Run: headless pygame with SDL's dummy video driver; simulated clock (each Clock.tick advances the game by its frame time, no real sleeping); random seed 0; keys injected as events and as key.get_pressed() state; no mouse input.
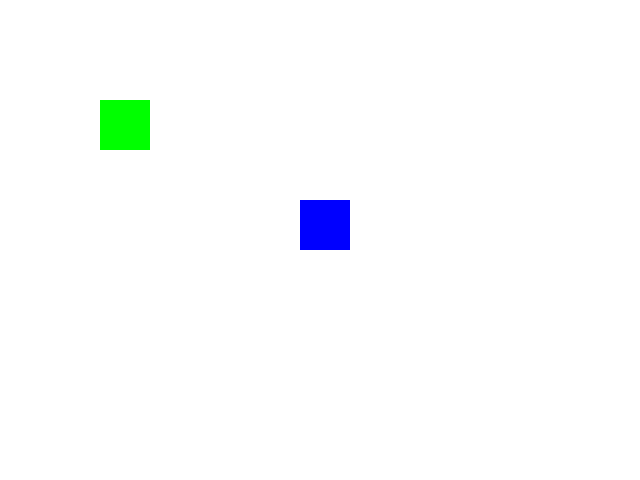
Frame 1 of 4 · flips 1–60 · no input
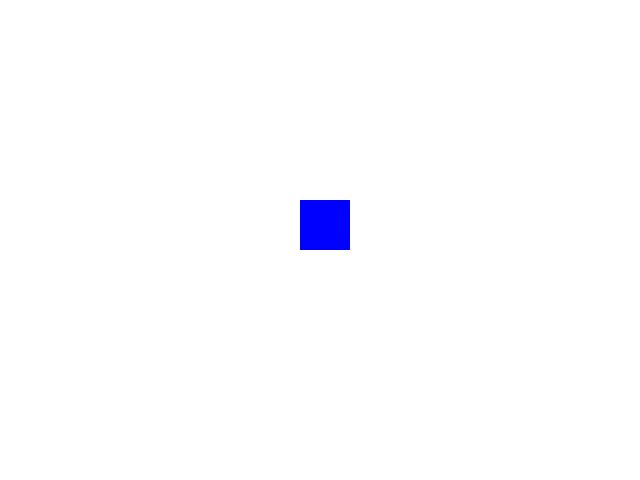
Frame 2 of 4 · flips 61–180 · tapped SPACE, RETURN · held RIGHT (→), D
Frame 3 of 4 · flips 181–300 · held DOWN (↓), S · screen unchanged from frame 2, image omitted
Frame 4 of 4 · flips 301–420 · held LEFT (←), A, UP (↑), W · screen same as frame 1, image omitted

The pygame program that drew these frames:

import pygame as pg

pg.init()
screen = pg.display.set_mode((640, 480))
pg.display.set_caption("Add Sprites Project")


class Box(pg.sprite.Sprite):
    def __init__(self, color, x, y):
        super().__init__()
        self.image = pg.Surface((50, 50))
        self.image.fill(color)
        self.rect = self.image.get_rect(topleft=(x, y))

    def move(self, dx, dy):
        self.rect.x += dx
        self.rect.y += dy

player = Box((0, 255, 0), 100, 100)
static_box = Box((0, 0, 255), 300, 200) 
all_sprites = pg.sprite.Group(player, static_box)

run = True
while run:
    screen.fill((255, 255, 255)) 
    for event in pg.event.get():
        if event.type == pg.QUIT: run = False

    
    keys = pg.key.get_pressed()
    if keys[pg.K_LEFT]:  player.move(-5, 0)
    if keys[pg.K_RIGHT]: player.move(5, 0)
    if keys[pg.K_UP]:    player.move(0, -5)
    if keys[pg.K_DOWN]:  player.move(0, 5)

    all_sprites.draw(screen)
    pg.display.flip()
    pg.time.Clock().tick(60)

pg.quit()
